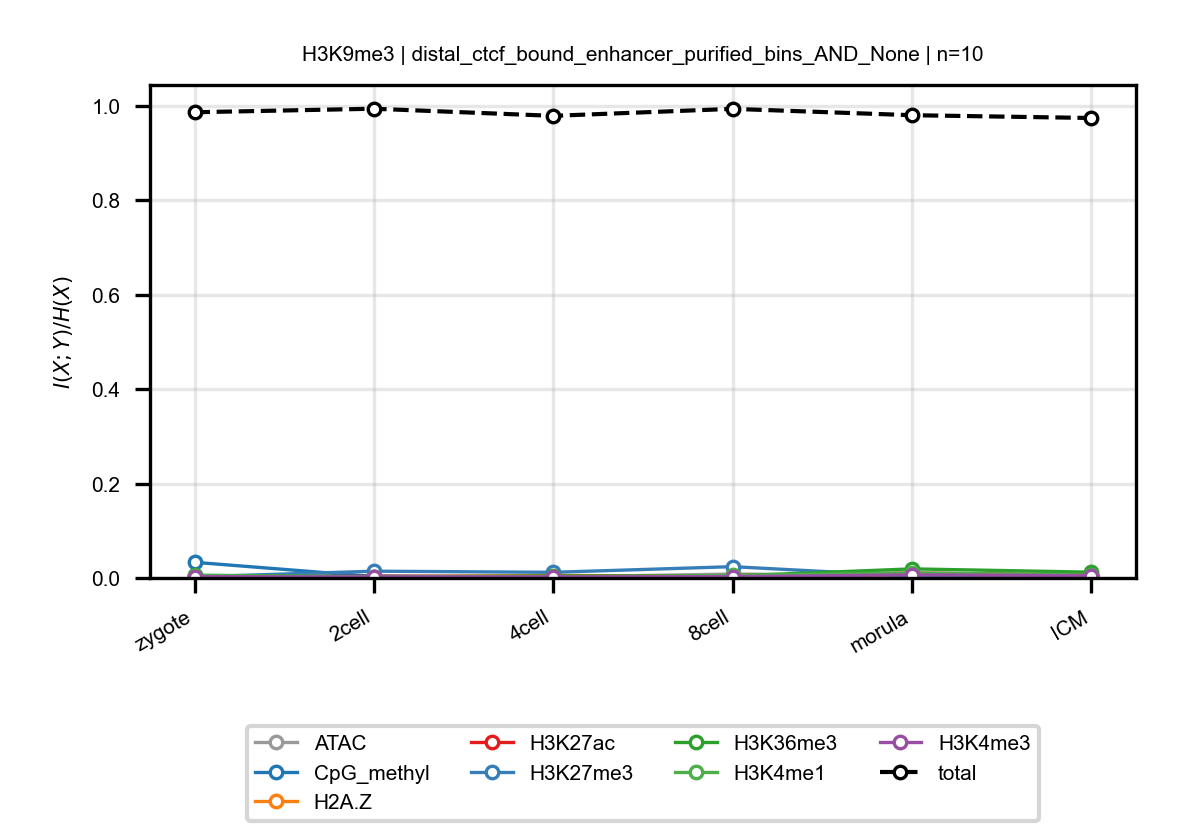

Data behind this chart, as committed beside it:
anchor, target, n_bins, stage, block, normalized_mi
H3K9me3, ATAC, 10, zygote, distal_ctcf_bound_enhancer_purified_bins…, 0.004413
H3K9me3, ATAC, 10, 2cell, distal_ctcf_bound_enhancer_purified_bins…, 0.004778
H3K9me3, ATAC, 10, 4cell, distal_ctcf_bound_enhancer_purified_bins…, 0.002124
H3K9me3, ATAC, 10, 8cell, distal_ctcf_bound_enhancer_purified_bins…, 0.008314
H3K9me3, ATAC, 10, morula, distal_ctcf_bound_enhancer_purified_bins…, 0.005321
H3K9me3, ATAC, 10, ICM, distal_ctcf_bound_enhancer_purified_bins…, 0.004803
H3K9me3, CpG_methyl, 10, zygote, distal_ctcf_bound_enhancer_purified_bins…, 0.03319
H3K9me3, CpG_methyl, 10, 2cell, distal_ctcf_bound_enhancer_purified_bins…, 0.003075
H3K9me3, CpG_methyl, 10, 4cell, distal_ctcf_bound_enhancer_purified_bins…, 0.002522
H3K9me3, CpG_methyl, 10, 8cell, distal_ctcf_bound_enhancer_purified_bins…, 0.003656
H3K9me3, CpG_methyl, 10, morula, distal_ctcf_bound_enhancer_purified_bins…, 0.007067
H3K9me3, CpG_methyl, 10, ICM, distal_ctcf_bound_enhancer_purified_bins…, 0.002863
H3K9me3, H2A.Z, 10, zygote, distal_ctcf_bound_enhancer_purified_bins…, 0.001827
H3K9me3, H2A.Z, 10, 2cell, distal_ctcf_bound_enhancer_purified_bins…, 0.001878
H3K9me3, H2A.Z, 10, 4cell, distal_ctcf_bound_enhancer_purified_bins…, 0.005464
H3K9me3, H2A.Z, 10, 8cell, distal_ctcf_bound_enhancer_purified_bins…, 0.003399
H3K9me3, H2A.Z, 10, morula, distal_ctcf_bound_enhancer_purified_bins…, 0.003646
H3K9me3, H2A.Z, 10, ICM, distal_ctcf_bound_enhancer_purified_bins…, 0.004024
H3K9me3, H3K27ac, 10, zygote, distal_ctcf_bound_enhancer_purified_bins…, 0.002227
H3K9me3, H3K27ac, 10, 2cell, distal_ctcf_bound_enhancer_purified_bins…, 0.003436
H3K9me3, H3K27ac, 10, 4cell, distal_ctcf_bound_enhancer_purified_bins…, 0.003201
H3K9me3, H3K27ac, 10, 8cell, distal_ctcf_bound_enhancer_purified_bins…, 0.005201
H3K9me3, H3K27ac, 10, morula, distal_ctcf_bound_enhancer_purified_bins…, 0.0105
H3K9me3, H3K27ac, 10, ICM, distal_ctcf_bound_enhancer_purified_bins…, 0.006645
H3K9me3, H3K27me3, 10, zygote, distal_ctcf_bound_enhancer_purified_bins…, 0.002351
H3K9me3, H3K27me3, 10, 2cell, distal_ctcf_bound_enhancer_purified_bins…, 0.01437
H3K9me3, H3K27me3, 10, 4cell, distal_ctcf_bound_enhancer_purified_bins…, 0.01196
H3K9me3, H3K27me3, 10, 8cell, distal_ctcf_bound_enhancer_purified_bins…, 0.02394
H3K9me3, H3K27me3, 10, morula, distal_ctcf_bound_enhancer_purified_bins…, 0.003867
H3K9me3, H3K27me3, 10, ICM, distal_ctcf_bound_enhancer_purified_bins…, 0.004697
H3K9me3, H3K36me3, 10, zygote, distal_ctcf_bound_enhancer_purified_bins…, 0.005938
H3K9me3, H3K36me3, 10, 2cell, distal_ctcf_bound_enhancer_purified_bins…, 0.002182
H3K9me3, H3K36me3, 10, 4cell, distal_ctcf_bound_enhancer_purified_bins…, 0.004165
H3K9me3, H3K36me3, 10, 8cell, distal_ctcf_bound_enhancer_purified_bins…, 0.004235
H3K9me3, H3K36me3, 10, morula, distal_ctcf_bound_enhancer_purified_bins…, 0.01926
H3K9me3, H3K36me3, 10, ICM, distal_ctcf_bound_enhancer_purified_bins…, 0.01226
H3K9me3, H3K4me1, 10, zygote, distal_ctcf_bound_enhancer_purified_bins…, 0.004839
H3K9me3, H3K4me1, 10, 2cell, distal_ctcf_bound_enhancer_purified_bins…, 0.002612
H3K9me3, H3K4me1, 10, 4cell, distal_ctcf_bound_enhancer_purified_bins…, 0.001889
H3K9me3, H3K4me1, 10, 8cell, distal_ctcf_bound_enhancer_purified_bins…, 0.005456
H3K9me3, H3K4me1, 10, morula, distal_ctcf_bound_enhancer_purified_bins…, 0.01064
H3K9me3, H3K4me1, 10, ICM, distal_ctcf_bound_enhancer_purified_bins…, 0.006187
H3K9me3, H3K4me3, 10, zygote, distal_ctcf_bound_enhancer_purified_bins…, 0.002747
H3K9me3, H3K4me3, 10, 2cell, distal_ctcf_bound_enhancer_purified_bins…, 0.002216
H3K9me3, H3K4me3, 10, 4cell, distal_ctcf_bound_enhancer_purified_bins…, 0.002337
H3K9me3, H3K4me3, 10, 8cell, distal_ctcf_bound_enhancer_purified_bins…, 0.002823
H3K9me3, H3K4me3, 10, morula, distal_ctcf_bound_enhancer_purified_bins…, 0.006539
H3K9me3, H3K4me3, 10, ICM, distal_ctcf_bound_enhancer_purified_bins…, 0.004835
H3K9me3, total, 10, zygote, distal_ctcf_bound_enhancer_purified_bins…, 0.9861
H3K9me3, total, 10, 2cell, distal_ctcf_bound_enhancer_purified_bins…, 0.9936
H3K9me3, total, 10, 4cell, distal_ctcf_bound_enhancer_purified_bins…, 0.9785
H3K9me3, total, 10, 8cell, distal_ctcf_bound_enhancer_purified_bins…, 0.9933
H3K9me3, total, 10, morula, distal_ctcf_bound_enhancer_purified_bins…, 0.9798
H3K9me3, total, 10, ICM, distal_ctcf_bound_enhancer_purified_bins…, 0.974
